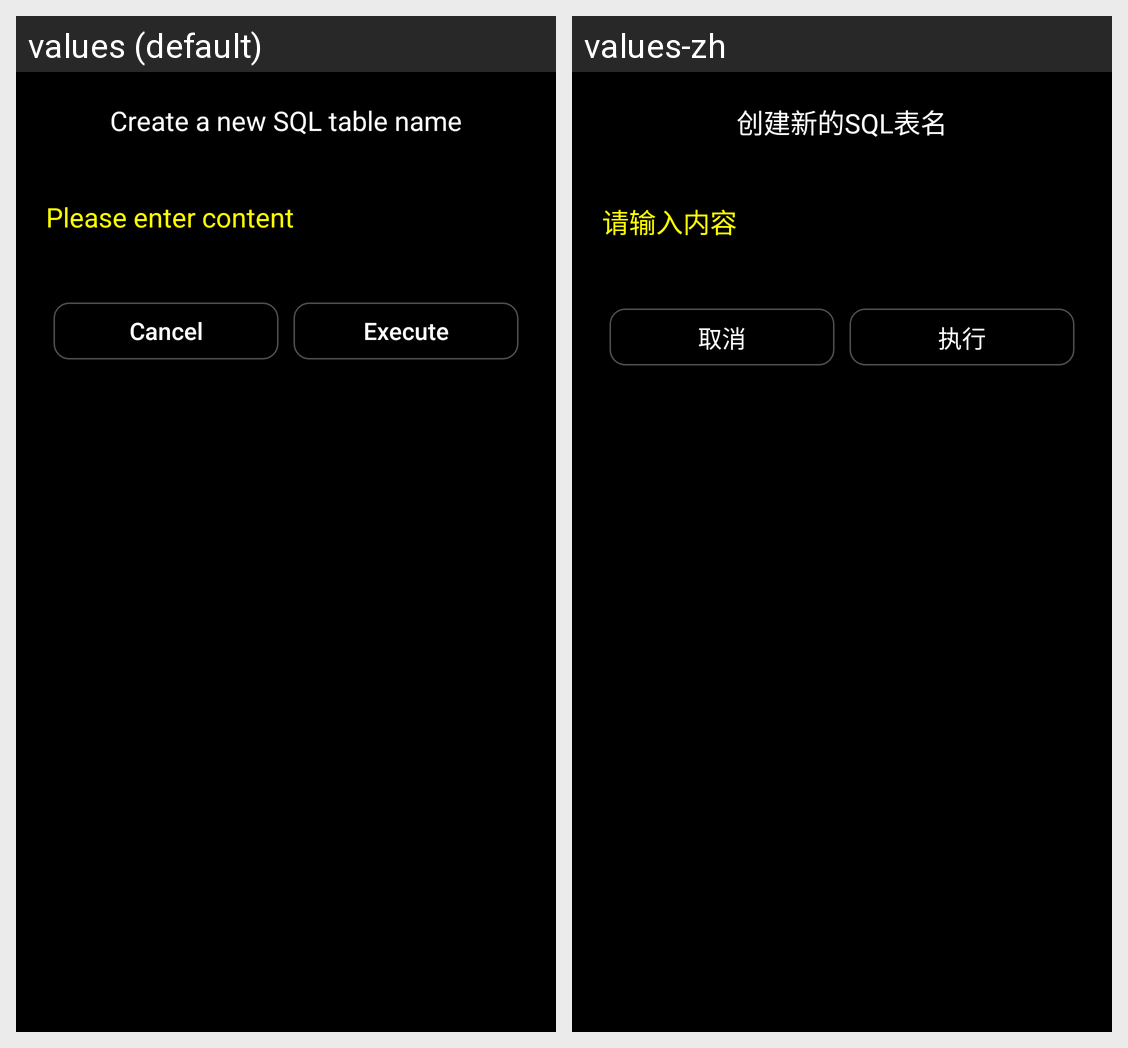

The same Android screen rendered under two of its app's locales, left to right. List the strings drawn on it with the default value and each locale's translation.
Android screen res/layout/macro_add.xml rendered under 2 locales, left to right: values (default), values-zh. Device: Nexus 5 (rendered at 1080×1920; each locale shown at half size, 540×960, under a caption strip naming it); theme Theme.Squirrel.
Strings drawn on this screen, with the default value and each locale's value (text and hints the layout hard-codes, and strings that could not be matched under every locale, appear in the picture but are not listed):

addName
  values: Create a new SQL table name
  values-zh: 创建新的SQL表名

enterContent
  values: Please enter content
  values-zh: 请输入内容

cancel
  values: Cancel
  values-zh: 取消

execute
  values: Execute
  values-zh: 执行
